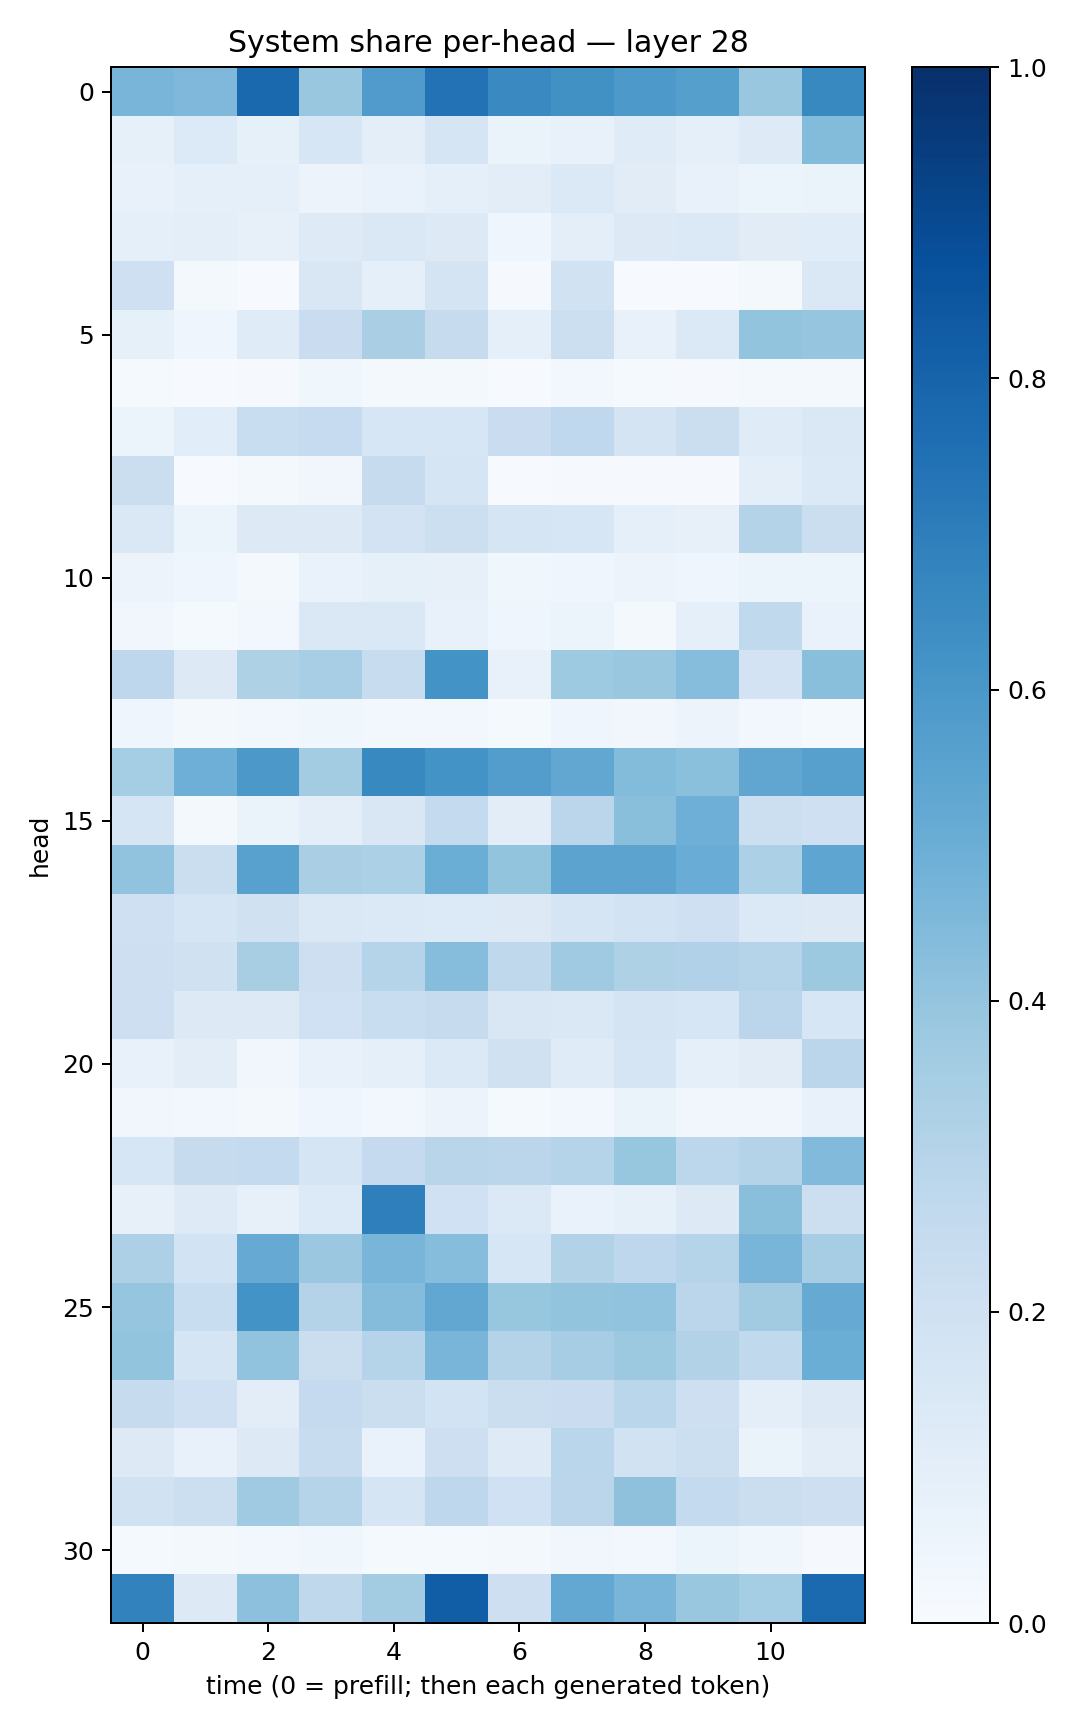

The data file committed next to this chart (first rows):
0.46764508, 0.45220542, 0.7781452, 0.38720587, 0.5785855, 0.74463445, 0.65378904, 0.6252503, 0.5920409, 0.56346554, 0.38439375, 0.6580529
0.08457, 0.1353, 0.08545, 0.157, 0.1009, 0.171, 0.06336, 0.07072, 0.1174, 0.08749, 0.124, 0.44
0.07595, 0.08994, 0.08842, 0.05656, 0.06754, 0.08949, 0.1027, 0.138, 0.1119, 0.07418, 0.05936, 0.06584
0.09306, 0.09938, 0.0787, 0.1221, 0.1452, 0.126, 0.04576, 0.09643, 0.1296, 0.1368, 0.1108, 0.1151
0.21, 0.01832, 0.005486, 0.1518, 0.09209, 0.1788, 0.01075, 0.1893, 0.00771, 0.006473, 0.01907, 0.1456
0.08559, 0.03972, 0.1188, 0.2285, 0.3376, 0.2423, 0.09142, 0.215, 0.07097, 0.1369, 0.3992, 0.3979
0.01508, 0.007058, 0.01096, 0.03705, 0.02288, 0.0182, 0.005193, 0.02486, 0.0126, 0.01159, 0.02011, 0.01843
0.06187, 0.1063, 0.2335, 0.2492, 0.1581, 0.1597, 0.2281, 0.2673, 0.1735, 0.2193, 0.1201, 0.141
0.2264, 0.007481, 0.01803, 0.03422, 0.245, 0.168, 0.00762, 0.01114, 0.008141, 0.009156, 0.09726, 0.1389
0.1455, 0.05464, 0.1274, 0.1284, 0.1811, 0.2174, 0.1646, 0.1637, 0.08678, 0.07882, 0.3084, 0.222
0.05763, 0.04434, 0.01699, 0.06988, 0.08559, 0.07961, 0.038, 0.04398, 0.05504, 0.04369, 0.06166, 0.05991
0.03407, 0.01333, 0.02373, 0.1451, 0.1465, 0.07514, 0.04104, 0.06225, 0.02074, 0.08924, 0.2633, 0.06972
0.2746, 0.1294, 0.3205, 0.3447, 0.2418, 0.6196, 0.07375, 0.3717, 0.3906, 0.4316, 0.1805, 0.4236
0.04314, 0.02298, 0.03088, 0.03873, 0.03026, 0.02806, 0.01264, 0.04203, 0.03417, 0.0567, 0.02946, 0.01528
0.3541, 0.4933, 0.5944, 0.3574, 0.6582, 0.6207, 0.5717, 0.5296, 0.4384, 0.4193, 0.5342, 0.5596
0.1641, 0.01927, 0.06562, 0.09419, 0.1516, 0.2543, 0.1018, 0.2839, 0.4248, 0.4952, 0.2161, 0.2096
0.4049, 0.2199, 0.5566, 0.3377, 0.3307, 0.5022, 0.4009, 0.546, 0.5445, 0.5042, 0.3314, 0.5367
0.209, 0.1718, 0.1974, 0.1429, 0.1399, 0.1358, 0.1273, 0.1675, 0.1857, 0.2095, 0.14, 0.1317
0.2124, 0.1958, 0.3404, 0.2139, 0.3013, 0.4307, 0.2701, 0.3692, 0.3231, 0.32, 0.2997, 0.3763
0.2113, 0.1304, 0.1257, 0.2009, 0.2311, 0.2422, 0.1504, 0.1458, 0.178, 0.1638, 0.2823, 0.1627
0.07771, 0.1023, 0.0321, 0.07533, 0.09098, 0.1406, 0.1981, 0.1178, 0.1713, 0.0876, 0.1108, 0.2837
0.03264, 0.02831, 0.01675, 0.04242, 0.02354, 0.05651, 0.01189, 0.02507, 0.06336, 0.03318, 0.03171, 0.07249
0.1581, 0.2439, 0.2573, 0.1668, 0.2507, 0.2913, 0.2834, 0.3012, 0.3911, 0.2783, 0.3052, 0.4432
0.07904, 0.125, 0.08063, 0.1334, 0.6919, 0.2018, 0.1386, 0.06641, 0.08313, 0.1282, 0.4256, 0.2153
0.3273, 0.1858, 0.5118, 0.3801, 0.4656, 0.4335, 0.1609, 0.3093, 0.2763, 0.3021, 0.4675, 0.348
0.3959, 0.2342, 0.6177, 0.305, 0.4358, 0.529, 0.3945, 0.3986, 0.4055, 0.2822, 0.3602, 0.5127
0.4011, 0.1649, 0.4035, 0.2223, 0.2973, 0.4679, 0.3074, 0.3493, 0.3761, 0.3111, 0.2646, 0.5018
0.2442, 0.2049, 0.1034, 0.2531, 0.2258, 0.1872, 0.2252, 0.229, 0.286, 0.2113, 0.0983, 0.1274
0.1288, 0.07676, 0.1309, 0.241, 0.07012, 0.2119, 0.1225, 0.2852, 0.1903, 0.2163, 0.06413, 0.1034
0.1935, 0.2176, 0.3674, 0.3038, 0.1642, 0.277, 0.2003, 0.2848, 0.4123, 0.254, 0.2223, 0.2122
0.01202, 0.01853, 0.02497, 0.03826, 0.01379, 0.01372, 0.02208, 0.03343, 0.02384, 0.06228, 0.03726, 0.01116
0.6808, 0.1292, 0.4178, 0.2699, 0.3572, 0.8214, 0.2131, 0.526, 0.4668, 0.39, 0.3542, 0.7766
